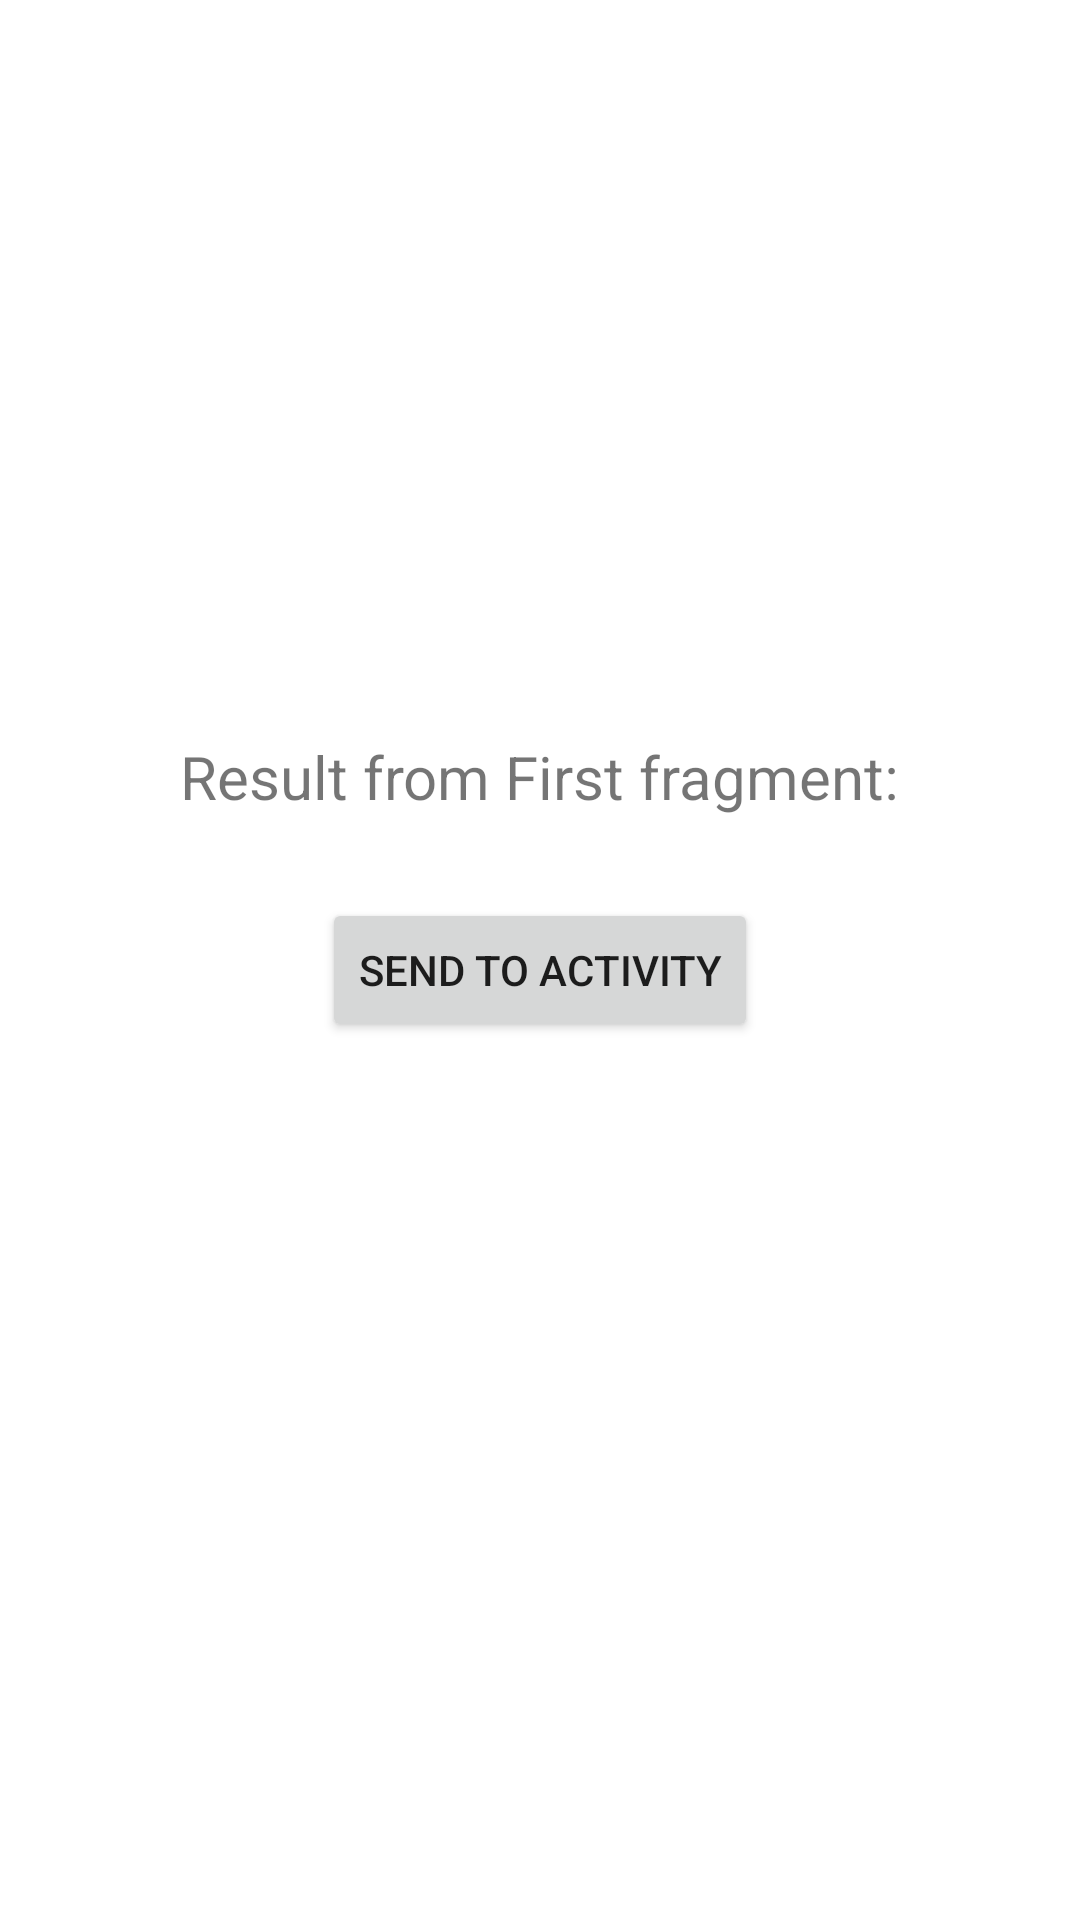

This screen was rendered from an Android layout file. Write that file and the resources it references.
<!-- AndroidManifest.xml: application theme Theme.LearnSendDataAndroid -->
<!-- res/layout/fragment_second.xml -->
<?xml version="1.0" encoding="utf-8"?>
<androidx.constraintlayout.widget.ConstraintLayout xmlns:android="http://schemas.android.com/apk/res/android"
    xmlns:app="http://schemas.android.com/apk/res-auto"
    xmlns:tools="http://schemas.android.com/tools"
    android:layout_width="match_parent"
    android:layout_height="match_parent"
    tools:context=".SecondFragment">

    <TextView
        android:id="@+id/tv"
        android:layout_width="wrap_content"
        android:layout_height="wrap_content"
        android:text="Result from First fragment:"
        android:textSize="20sp"
        app:layout_constraintBottom_toBottomOf="parent"
        app:layout_constraintEnd_toEndOf="parent"
        app:layout_constraintStart_toStartOf="parent"
        app:layout_constraintTop_toTopOf="parent"
        app:layout_constraintVertical_bias="0.4" />

    <TextView
        android:id="@+id/tvResult"
        android:layout_width="wrap_content"
        android:layout_height="wrap_content"
        android:textSize="20sp"
        android:textStyle="bold"
        app:layout_constraintEnd_toEndOf="parent"
        app:layout_constraintStart_toStartOf="parent"
        app:layout_constraintTop_toBottomOf="@id/tv" />

    <Button
        android:id="@+id/send"
        android:layout_width="wrap_content"
        android:layout_height="wrap_content"
        android:text="Send to Activity"
        app:layout_constraintEnd_toEndOf="parent"
        app:layout_constraintStart_toStartOf="parent"
        app:layout_constraintTop_toBottomOf="@id/tvResult" />

</androidx.constraintlayout.widget.ConstraintLayout>
<!-- resources referenced by this layout -->
<resources>
  <style name="Theme.LearnSendDataAndroid" parent="Theme.MaterialComponents.DayNight.DarkActionBar">
          
          <item name="colorPrimary">@color/purple_500</item>
          <item name="colorPrimaryVariant">@color/purple_700</item>
          <item name="colorOnPrimary">@color/white</item>
          
          <item name="colorSecondary">@color/teal_200</item>
          <item name="colorSecondaryVariant">@color/teal_700</item>
          <item name="colorOnSecondary">@color/black</item>
          
          <item name="android:statusBarColor" tools:targetApi="l">?attr/colorPrimaryVariant</item>
          
      </style>
  <!-- not gathered from this repository: default colours our renderer supplied (Android Studio template values) -->
  <color name="purple_500">#FF6200EE</color>
  <color name="purple_700">#FF3700B3</color>
  <color name="teal_200">#FF03DAC5</color>
  <color name="teal_700">#FF018786</color>
  <color name="black">#FF000000</color>
  <color name="white">#FFFFFFFF</color>
</resources>
